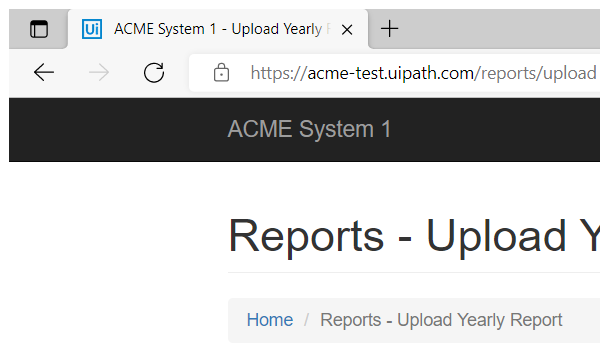
Task: UiARD UiPath Advanced RPA Developer Exam Prep
Workflow: System1_UploadYearlyReport

Step 1: Attach Browser 'msedge.exe ACME' in window 'ACME System 1 - Upload Yearly Report' (msedge.exe)

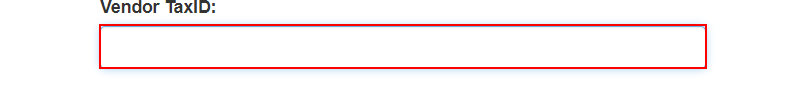
Step 2: type [in_TaxID] into the text box

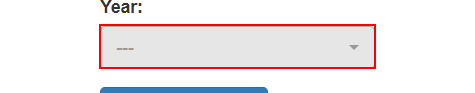
Step 3: click on the link '"+ In_Year +"'

Step 4: click on the label 'Select Report *' (no picture)

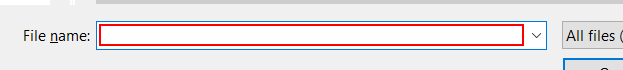
Step 5: type [in_ReportPath] into 'Select File Path' in window 'Open' (msedge.exe)

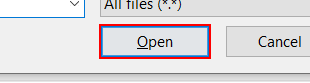
Step 6: click on 'Open' in window 'Open' (msedge.exe)

Step 7: click on the button (no picture)

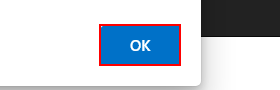
Step 8: click on the push button in window 'ACME System 1 - Upload Yearly Report - Personal - Microsoft Edg*' (msedge.exe)
